Run: headless pygame with SDL's dummy video driver; simulated clock (each Clock.tick advances the game by its frame time, no real sleeping); random seed 0; keys injected as events and as key.get_pressed() state; no mouse input.
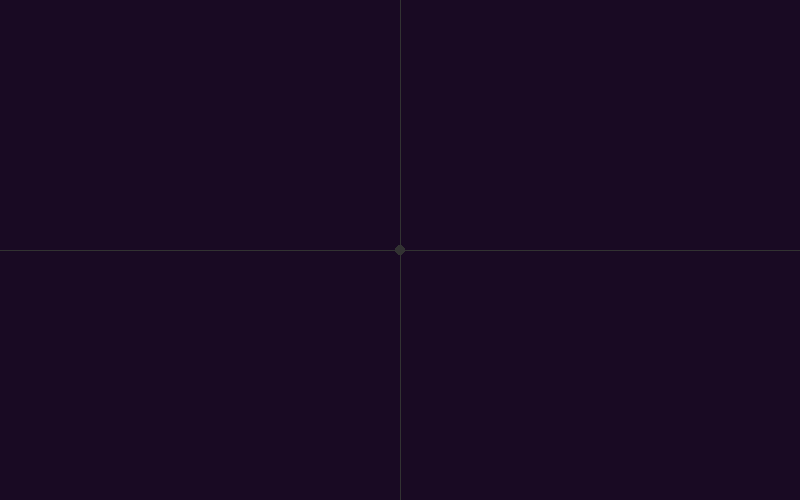
Frame 1 of 4 · flips 1–60 · no input
Frame 2 of 4 · flips 61–180 · tapped SPACE, RETURN · held RIGHT (→), D · screen unchanged from frame 1, image omitted
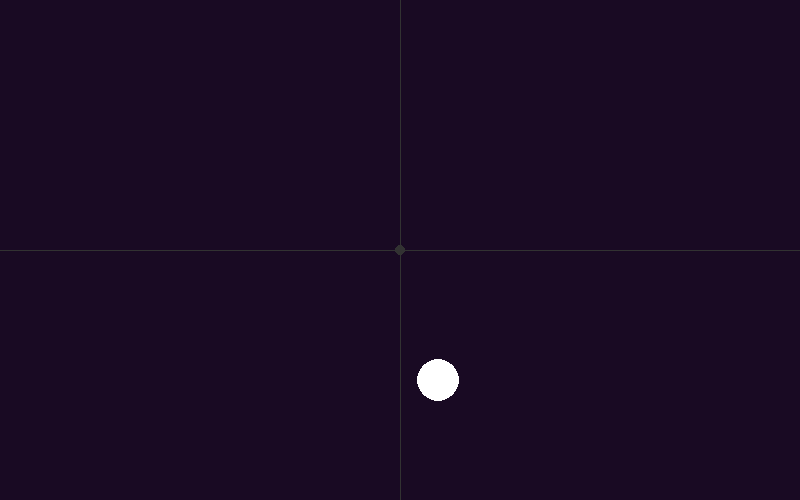
Frame 3 of 4 · flips 181–300 · held DOWN (↓), S
Frame 4 of 4 · flips 301–420 · held LEFT (←), A, UP (↑), W · screen same as frame 1, image omitted

The pygame program that drew these frames:

#!/usr/bin/python3
# -*- coding: utf-8 -*-

from math import *
from itertools import cycle

import pygame as pg
import pygame.locals as pgl

pg.init()

class Colors:
    BLACK = (0, 0, 0)
    WHITE = (255, 255, 255)
    GREY1 = (50, 50, 50)

class Sphere:
    def __init__(self, x, y, z, r):
        self.set_pos(x, y, z)
        self.r = r

    def set_pos(self, x, y, z):
        self.x, self.y, self.z = x, y, z

    def xy_projection(self, surf):
        x, y = surf.get_rect().center
        x += self.x
        y -= self.y
        maxz = 20
        z = 0.5 + (maxz+self.z)/(maxz*2)
        pg.draw.circle(surf, Colors.WHITE, (x, y), z*self.r)

def going_round(nb_pts, center, radius, offset=0, clockwise=True, xj=0, yj=0):
    """ Generator of points equaly distributed in a circle
    Radius can be send a each iteration
    nb_pts : integer number of points which will be yielded
    center : tuple of 2 integers center of the circle
    radius : distance between the points and the center
    inclination : of the orbital plane to the referencial
    offset : angle offset of the first point
        0 : first point east
        pi/2 : first point north
        pi : first point west
        3*pi/2 : first point south
    """
    for i in range(nb_pts):
        i *= [-1, 1][clockwise]
        i *= 2*pi/nb_pts+offset
        r = (int(radius * cos(i) * cos(xj) + center[0]),
                int(radius * sin(i) * cos(yj) + center[1]),
                int(radius * sin(i) * sin(yj) + center[2])
             )
        nradius = (yield r)
        radius = radius if nradius is None else nradius

def reset_surf(surf):
    surf.fill((25, 10, 35))
    #Drawing guidlines
    rect = surf.get_rect()
    pg.draw.circle(surf, Colors.GREY1, rect.center, 5)
    pg.draw.line(surf, Colors.GREY1,
                 (0, rect.height/2), (rect.width, rect.height/2))
    pg.draw.line(surf, Colors.GREY1,
                 (rect.width/2, 0), (rect.width/2, rect.height))

def main():

    display = pg.display.set_mode((800, 500))
    clock = pg.time.Clock()


    sphere = Sphere(100, 100, 100, 15)

    itgr = cycle(going_round(360, (0, 0, 0), 150, xj=45, yj=25))

    loop = True
    while loop:
        for e in pg.event.get():
            if e.type == pgl.QUIT:
                loop = False

        sphere.set_pos(*next(itgr))

        if sphere.z > 0:
            reset_surf(display)
            sphere.xy_projection(display)
        else:
            sphere.xy_projection(display)
            reset_surf(display)
        pg.display.update()
        clock.tick(30)

if __name__ == "__main__":
    main()
